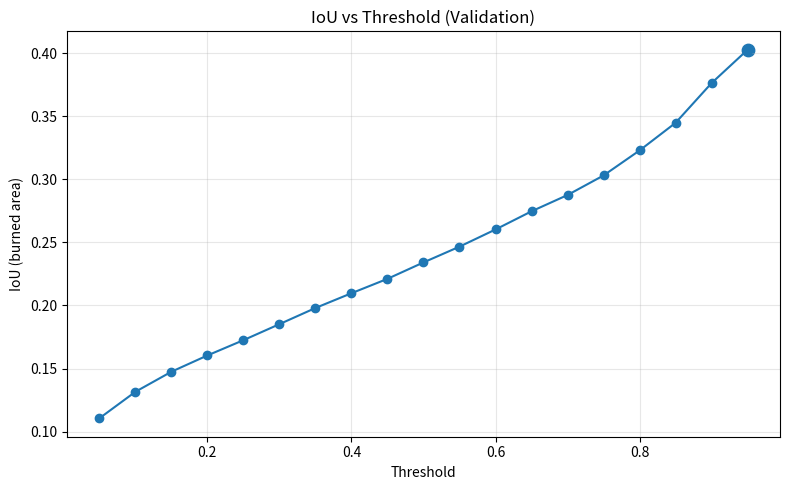
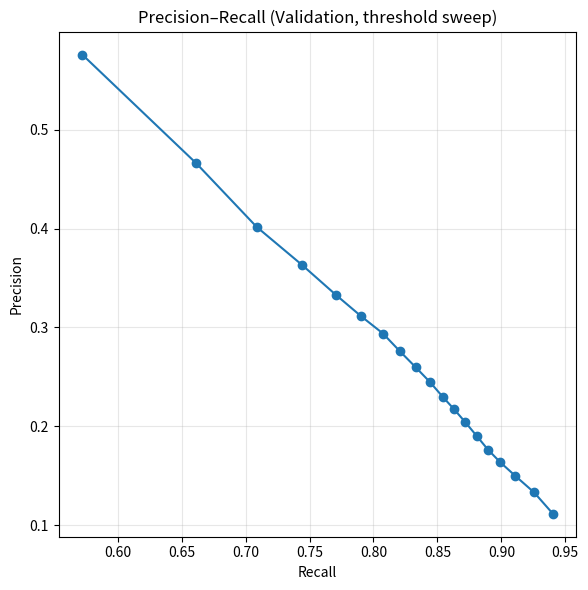

Python code for these plots, in order:
import os
import csv
import numpy as np
import matplotlib.pyplot as plt

# Paste your sweep results here, OR read from a file if you already saved it.
# Format: (thr, iou, precision, recall, f1)
SWEEP = [
    (0.95, 0.4026, 0.5761, 0.5722, 0.5741),
    (0.90, 0.3762, 0.4659, 0.6615, 0.5467),
    (0.85, 0.3447, 0.4017, 0.7086, 0.5127),
    (0.80, 0.3228, 0.3631, 0.7442, 0.4881),
    (0.75, 0.3030, 0.3330, 0.7705, 0.4650),
    (0.70, 0.2875, 0.3113, 0.7903, 0.4466),
    (0.65, 0.2746, 0.2938, 0.8074, 0.4308),
    (0.60, 0.2602, 0.2759, 0.8206, 0.4130),
    (0.55, 0.2466, 0.2595, 0.8331, 0.3957),
    (0.50, 0.2341, 0.2446, 0.8442, 0.3793),
    (0.45, 0.2211, 0.2298, 0.8541, 0.3622),
    (0.40, 0.2097, 0.2169, 0.8632, 0.3467),
    (0.35, 0.1980, 0.2039, 0.8719, 0.3305),
    (0.30, 0.1852, 0.1900, 0.8808, 0.3126),
    (0.25, 0.1725, 0.1763, 0.8895, 0.2943),
    (0.20, 0.1604, 0.1633, 0.8993, 0.2764),
    (0.15, 0.1475, 0.1496, 0.9110, 0.2571),
    (0.10, 0.1316, 0.1330, 0.9256, 0.2326),
    (0.05, 0.1106, 0.1114, 0.9403, 0.1992),
]

OUT_DIR = "slide_figures/threshold"
os.makedirs(OUT_DIR, exist_ok=True)

def main():
    thrs = np.array([x[0] for x in SWEEP])
    iou  = np.array([x[1] for x in SWEEP])
    p    = np.array([x[2] for x in SWEEP])
    r    = np.array([x[3] for x in SWEEP])
    f1   = np.array([x[4] for x in SWEEP])

    best_idx = int(np.argmax(iou))

    # Plot IoU vs threshold
    plt.figure(figsize=(8, 5))
    plt.plot(thrs, iou, marker="o")
    plt.scatter([thrs[best_idx]], [iou[best_idx]], s=80)
    plt.xlabel("Threshold")
    plt.ylabel("IoU (burned area)")
    plt.title("IoU vs Threshold (Validation)")
    plt.grid(True, alpha=0.3)
    plt.tight_layout()
    plt.savefig(os.path.join(OUT_DIR, "iou_vs_threshold.png"), dpi=220)
    plt.close()

    # Plot Precision-Recall curve (from threshold sweep points)
    plt.figure(figsize=(6, 6))
    plt.plot(r, p, marker="o")
    plt.xlabel("Recall")
    plt.ylabel("Precision")
    plt.title("Precision–Recall (Validation, threshold sweep)")
    plt.grid(True, alpha=0.3)
    plt.tight_layout()
    plt.savefig(os.path.join(OUT_DIR, "pr_curve.png"), dpi=220)
    plt.close()

    # Save CSV
    csv_path = os.path.join(OUT_DIR, "threshold_metrics.csv")
    with open(csv_path, "w", newline="") as f:
        w = csv.writer(f)
        w.writerow(["threshold", "iou", "precision", "recall", "f1"])
        for row in SWEEP:
            w.writerow(row)

    print("[saved]", os.path.join(OUT_DIR, "iou_vs_threshold.png"))
    print("[saved]", os.path.join(OUT_DIR, "pr_curve.png"))
    print("[saved]", csv_path)
    print(f"Best IoU: {iou[best_idx]:.4f} at thr={thrs[best_idx]:.2f}")

if __name__ == "__main__":
    main()
